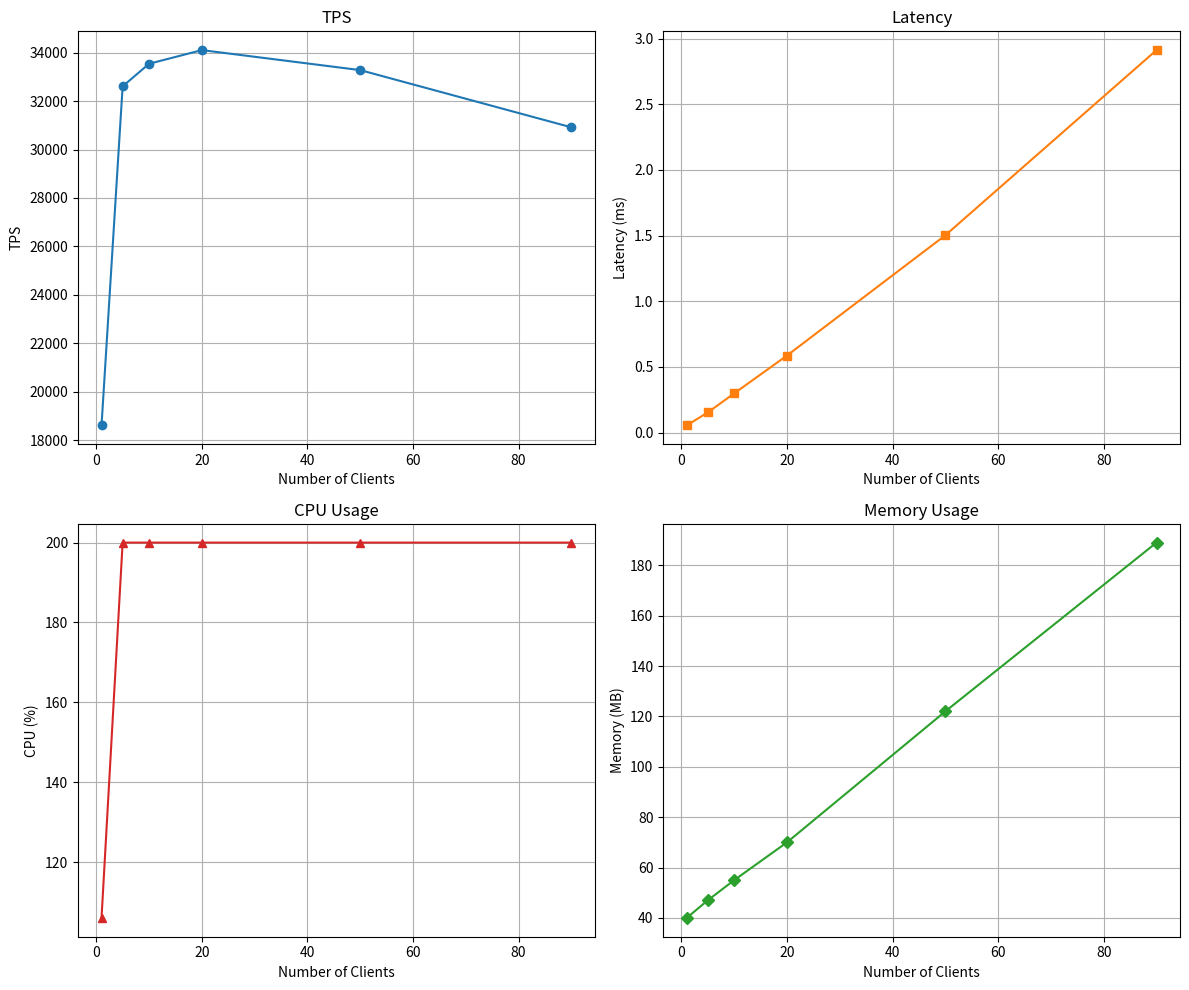

This figure's Python source: (Note: this script raises an exception after producing the figure.)
import matplotlib.pyplot as plt

clients = [1, 5, 10, 20, 50, 90]
tps = [18601, 32612, 33544, 34109, 33282, 30918]
latency = [0.054, 0.153, 0.298, 0.586, 1.502, 2.912]
cpu = [106, 200, 200, 200, 200, 200]
memory = [40, 47, 55, 70, 122, 189]

fig, axs = plt.subplots(2, 2, figsize=(12, 10))

# TPS
axs[0, 0].plot(clients, tps, marker='o', label='TPS')
axs[0, 0].set_title('TPS')
axs[0, 0].set_xlabel('Number of Clients')
axs[0, 0].set_ylabel('TPS')
axs[0, 0].grid(True)

# Latency
axs[0, 1].plot(clients, latency, marker='s', color='tab:orange', label='Latency (ms)')
axs[0, 1].set_title('Latency')
axs[0, 1].set_xlabel('Number of Clients')
axs[0, 1].set_ylabel('Latency (ms)')
axs[0, 1].grid(True)

# CPU
axs[1, 0].plot(clients, cpu, marker='^', color='tab:red', label='CPU (%)')
axs[1, 0].set_title('CPU Usage')
axs[1, 0].set_xlabel('Number of Clients')
axs[1, 0].set_ylabel('CPU (%)')
axs[1, 0].grid(True)

# Memory
axs[1, 1].plot(clients, memory, marker='D', color='tab:green', label='Memory (MB)')
axs[1, 1].set_title('Memory Usage')
axs[1, 1].set_xlabel('Number of Clients')
axs[1, 1].set_ylabel('Memory (MB)')
axs[1, 1].grid(True)

plt.tight_layout()
plt.savefig("results/01_simple_select_result.png")